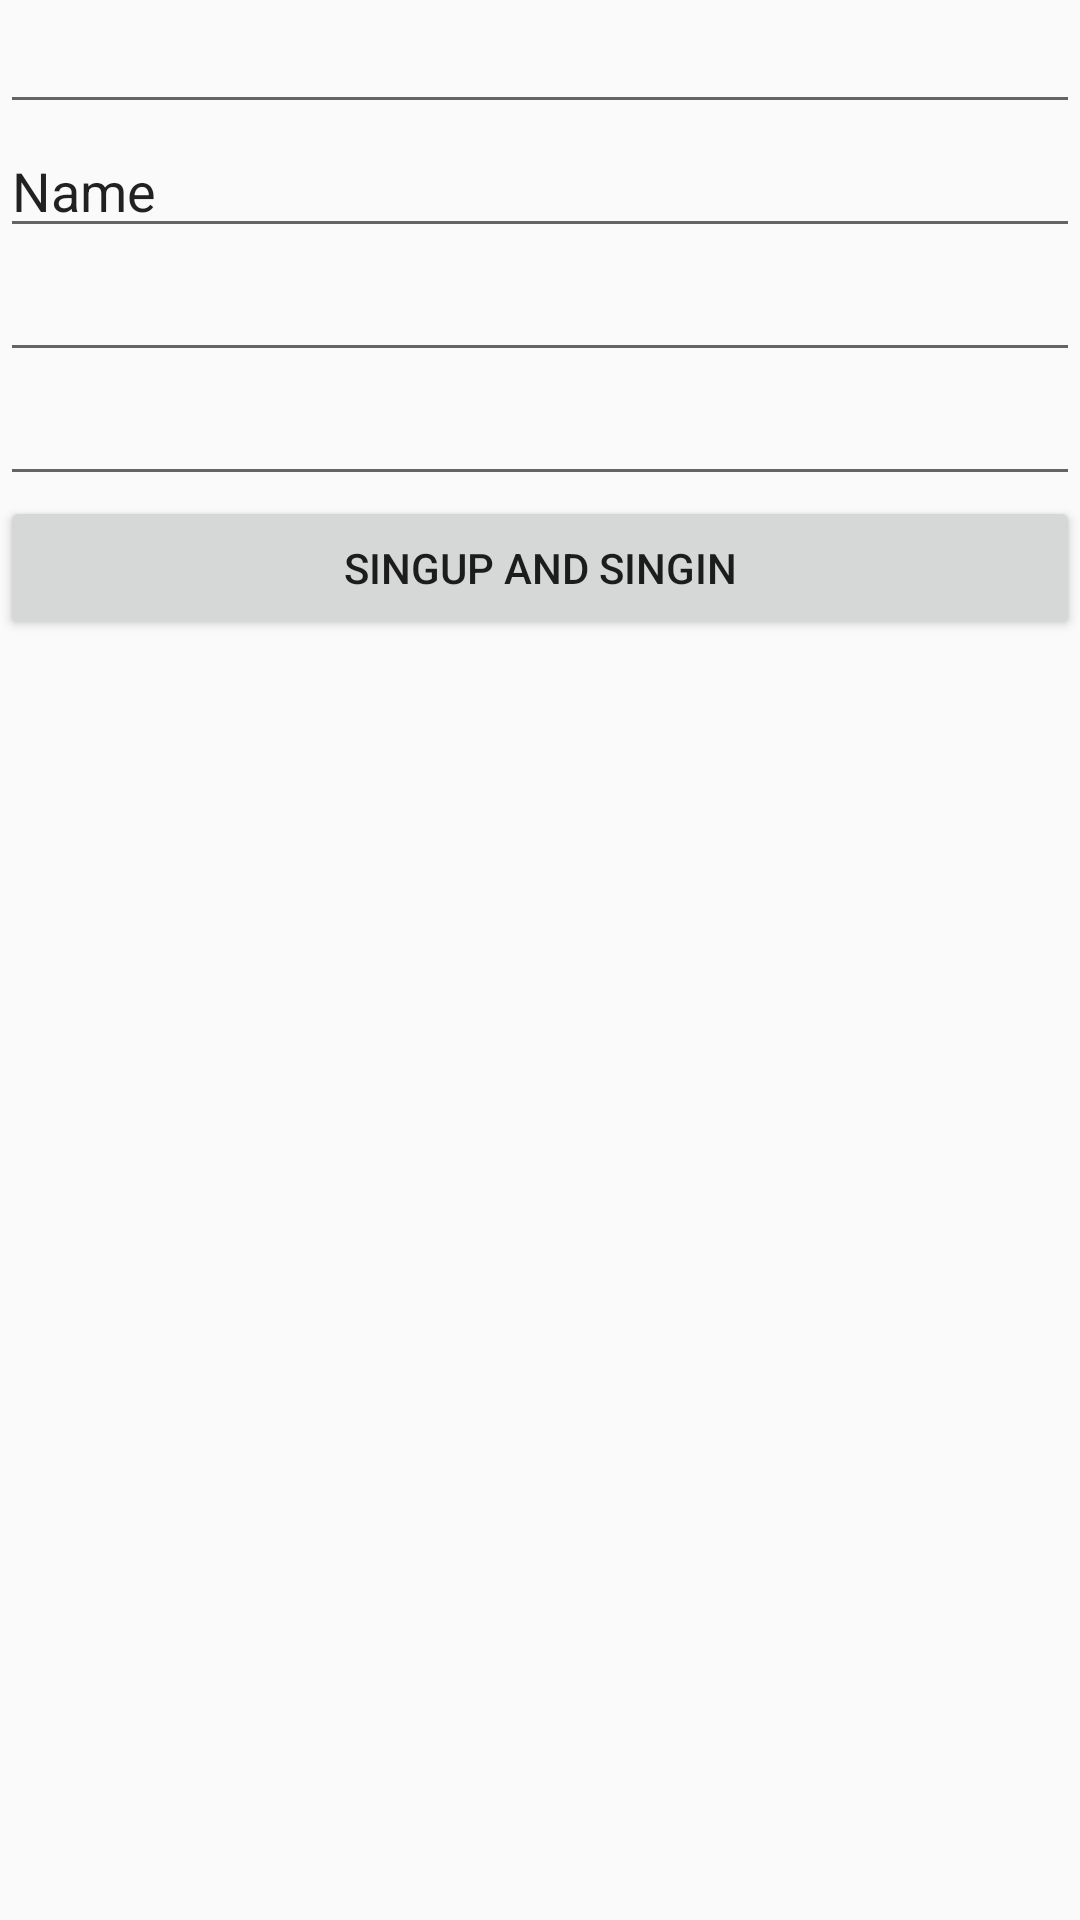

Reconstruct the res/layout file that produces this screen, plus the resources it refers to.
<!-- AndroidManifest.xml: application theme AppTheme -->
<!-- res/layout/activity_sing_up.xml -->
<?xml version="1.0" encoding="utf-8"?>
<LinearLayout xmlns:android="http://schemas.android.com/apk/res/android"
    xmlns:app="http://schemas.android.com/apk/res-auto"
    xmlns:tools="http://schemas.android.com/tools"
    android:layout_width="match_parent"
    android:layout_height="match_parent"
    tools:context="sapiadvertiser.sapiadvertiser.SingUp"
    android:orientation="vertical">

    <EditText
        android:id="@+id/email"
        android:layout_width="match_parent"
        android:layout_height="wrap_content"
        android:ems="10"
        android:inputType="textEmailAddress" />

    <EditText
        android:id="@+id/name"
        android:layout_width="match_parent"
        android:layout_height="wrap_content"
        android:ems="10"
        android:inputType="textPersonName"
        android:text="Name" />

    <EditText
        android:id="@+id/password"
        android:layout_width="match_parent"
        android:layout_height="wrap_content"
        android:ems="10"
        android:inputType="textPassword" />

    <EditText
        android:id="@+id/phone"
        android:layout_width="match_parent"
        android:layout_height="wrap_content"
        android:ems="10"
        android:inputType="number" />

    <Button
        android:id="@+id/singup"
        android:layout_width="match_parent"
        android:layout_height="wrap_content"
        android:text="SingUp and SingIn" />

</LinearLayout>
<!-- resources referenced by this layout -->
<resources>
  <style name="AppTheme" parent="@style/Theme.AppCompat.Light.NoActionBar" />
</resources>
